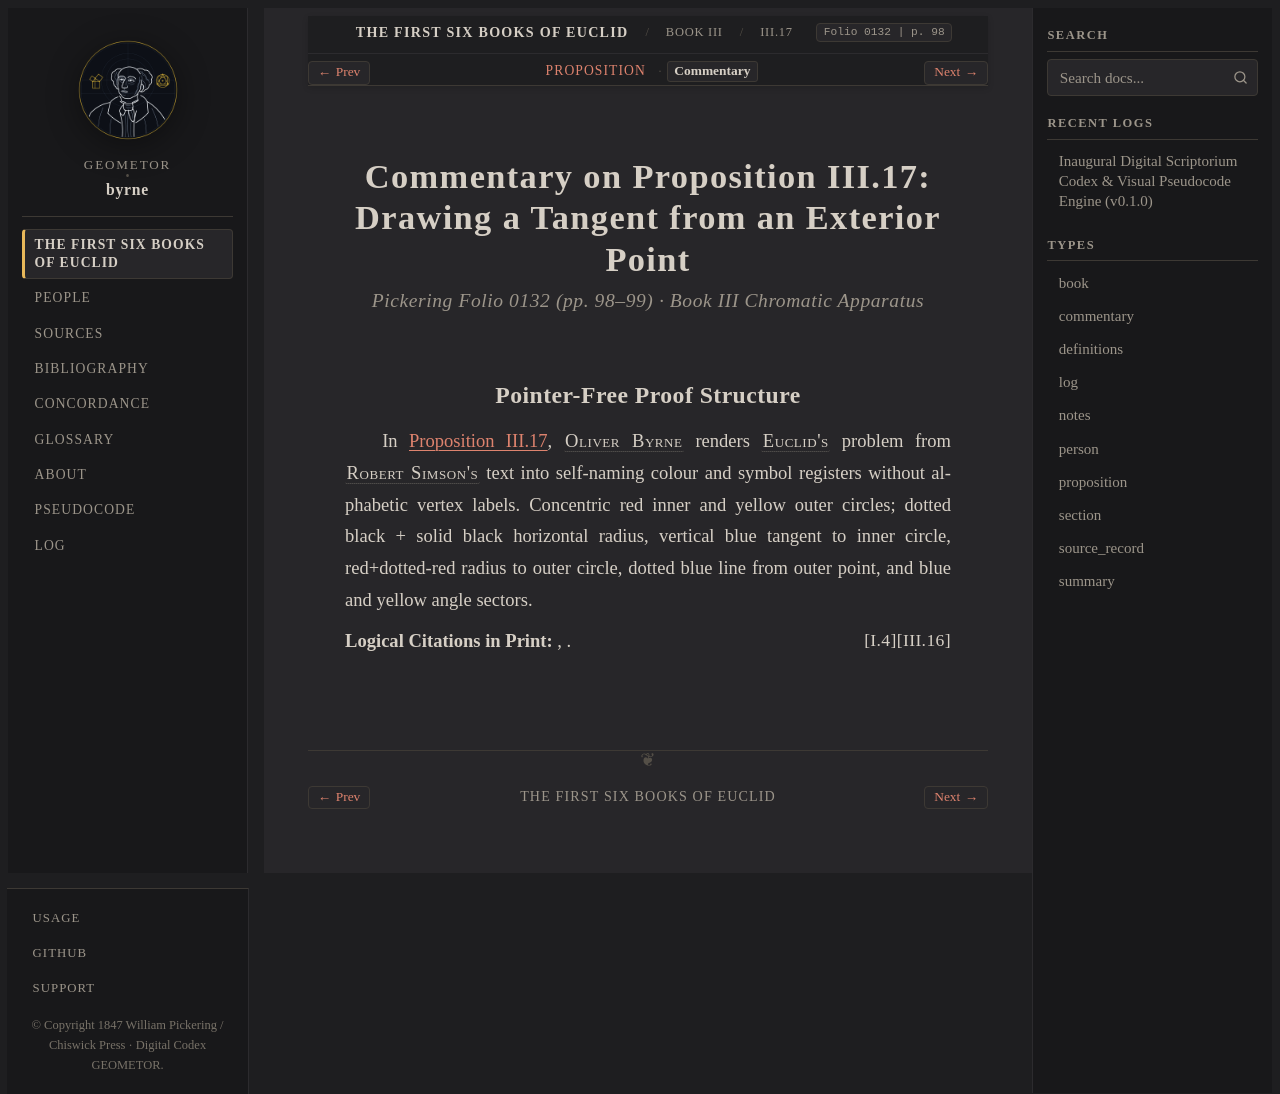

repository: geometor/byrne · page: coloured_euclid/book-iii/17/commentary.html · generator: sphinx

:canonical_id: III.17.commentary
:book: III
:proposition: 17
:order: 17
:type: commentary
:title: Commentary — Proposition III.17
:folio: 0132
:page: 98

.. _byrne-iii-17-commentary:

.. folio:: 0132
   :page: 98

Commentary on Proposition III.17: Drawing a Tangent from an Exterior Point
==========================================================================

.. rubric:: Pickering Folio 0132 (pp. 98–99) · Book III Chromatic Apparatus

Pointer-Free Proof Structure
----------------------------

In :ref:`Proposition III.17 <byrne-iii-17>`, :person:`Oliver Byrne <byrne>` renders :person:`Euclid's <euclid>` problem from :person:`Robert Simson's <simson>` text into self-naming colour and symbol registers without alphabetic vertex labels. Concentric red inner and yellow outer circles; dotted black + solid black horizontal radius, vertical blue tangent to inner circle, red+dotted-red radius to outer circle, dotted blue line from outer point, and blue and yellow angle sectors.

**Logical Citations in Print:** :just:`III.16`, :just:`I.4`.
